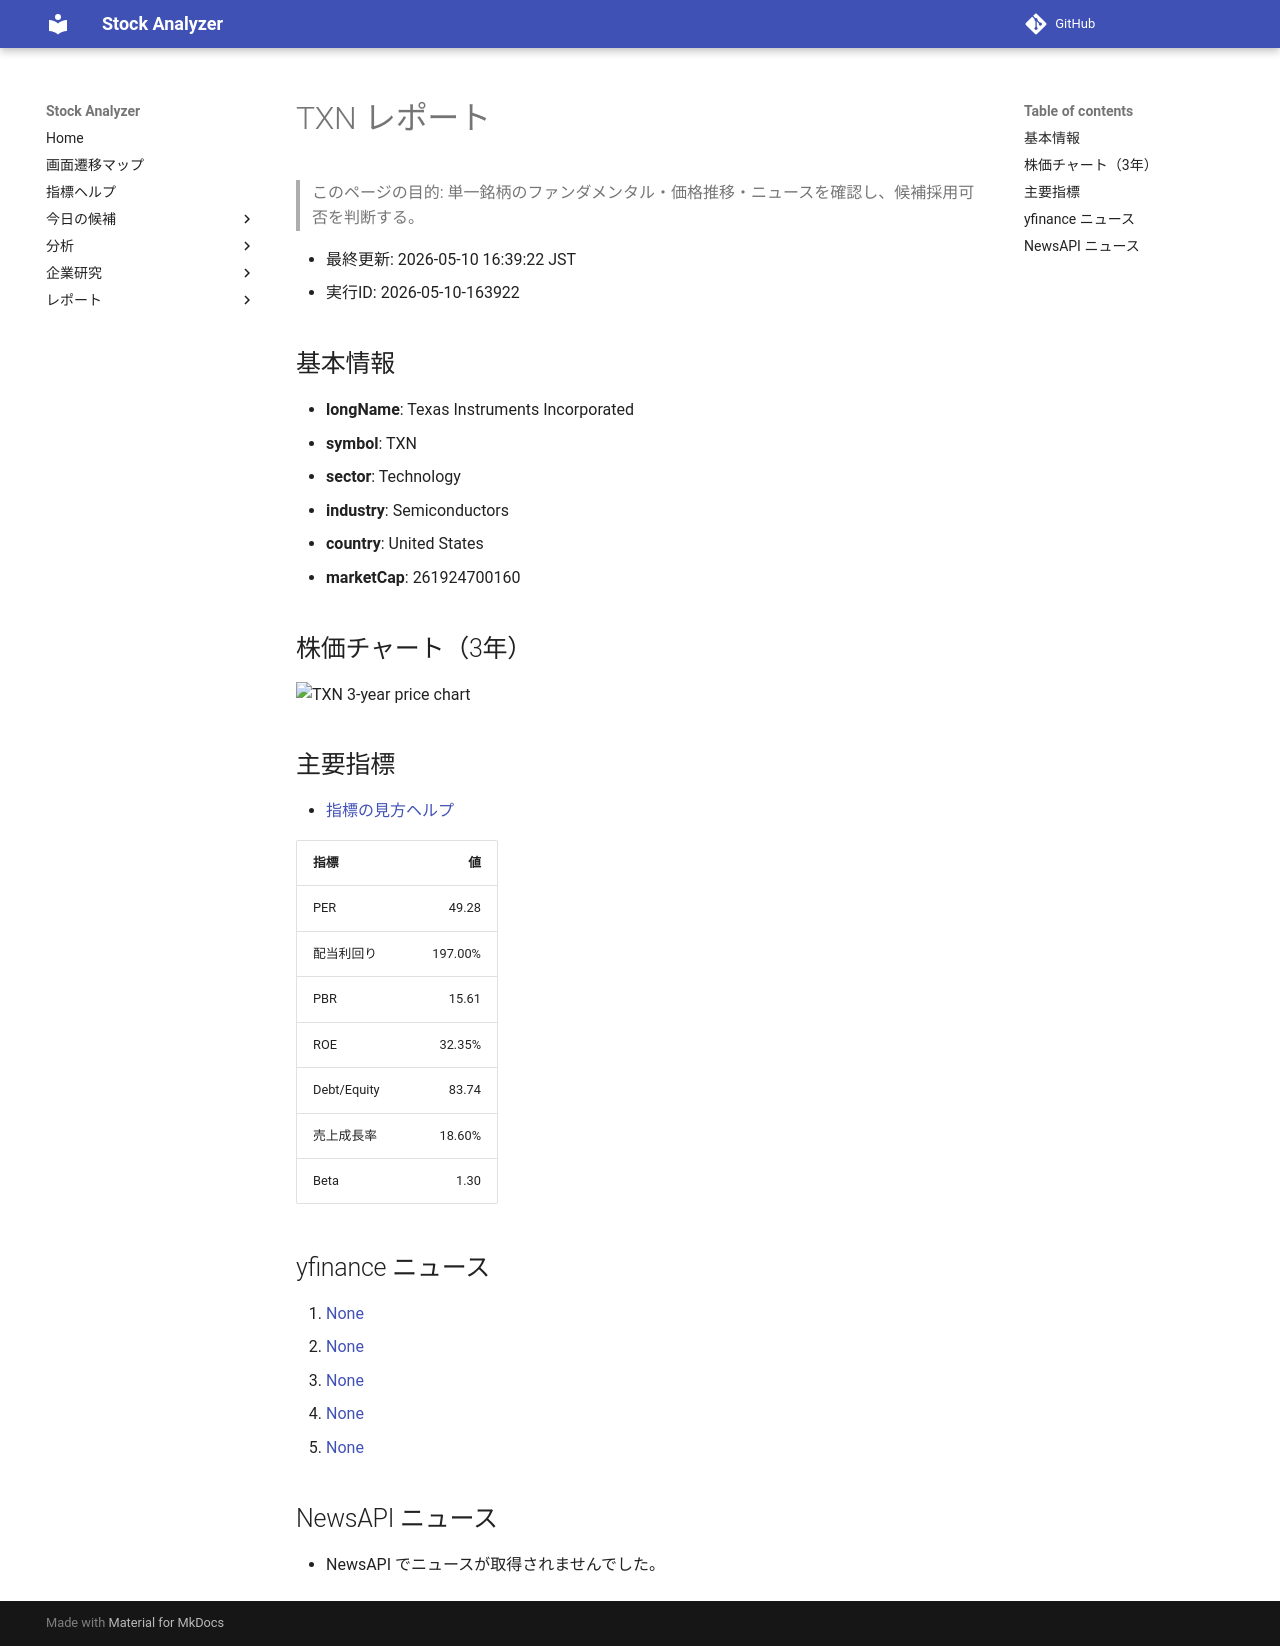

repository: Yumi-note/Making-APP · page: reports/2026-05-10/163922/TXN/index.html · generator: mkdocs

# TXN レポート

> このページの目的: 単一銘柄のファンダメンタル・価格推移・ニュースを確認し、候補採用可否を判断する。

- 最終更新: 2026-05-10 16:39:22 JST
- 実行ID: 2026-05-10-163922

## 基本情報

- **longName**: Texas Instruments Incorporated
- **symbol**: TXN
- **sector**: Technology
- **industry**: Semiconductors
- **country**: United States
- **marketCap**: 261924700160

## 株価チャート（3年）

![TXN 3-year price chart](TXN_3y.png)

## 主要指標

- [指標の見方ヘルプ](../../../../indicators.md)

| 指標 | 値 |
|---|---:|
| PER | 49.28 |
| 配当利回り | 197.00% |
| PBR | 15.61 |
| ROE | 32.35% |
| Debt/Equity | 83.74 |
| 売上成長率 | 18.60% |
| Beta | 1.30 |

## yfinance ニュース

1. [None](None)
2. [None](None)
3. [None](None)
4. [None](None)
5. [None](None)

## NewsAPI ニュース

- NewsAPI でニュースが取得されませんでした。
